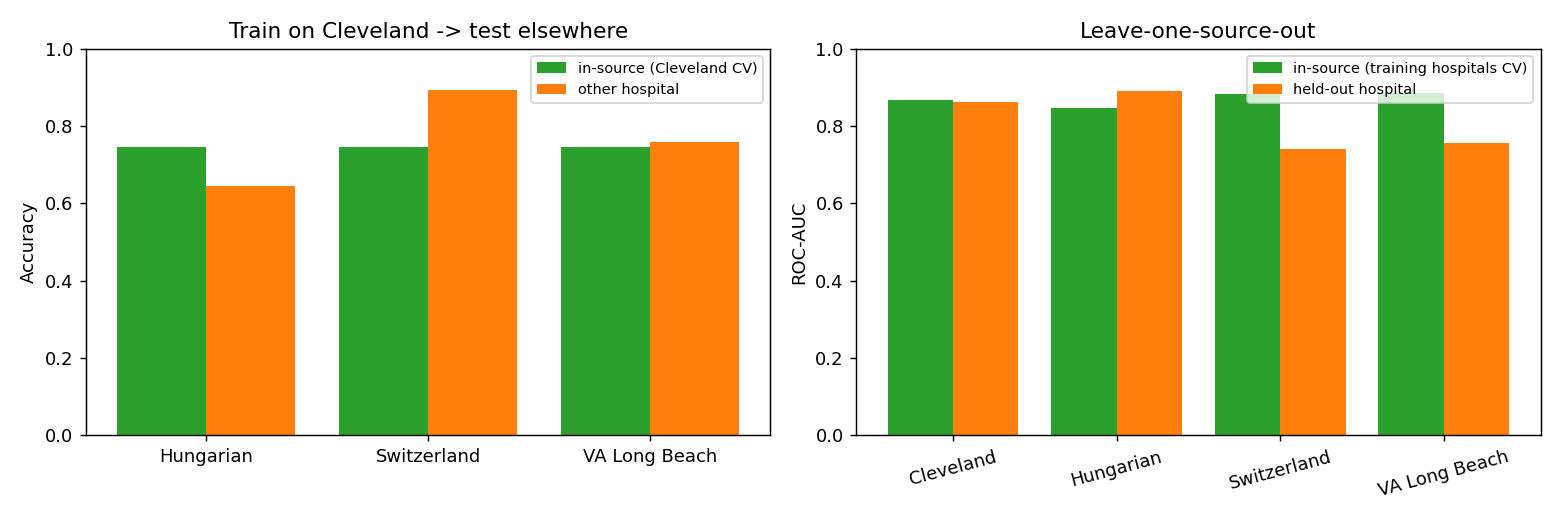

Data behind this chart, as committed beside it:
setting, train, test, n_test, test_prevalence, roc_auc, recall, precision, accuracy, in_source_roc_auc, in_source_recall, in_source_accuracy, auc_drop, accuracy_drop, recall_drop
train Cleveland, Cleveland, Hungarian, 293, 0.362, 0.887, 0.943, 0.505, 0.645, 0.875, 0.906, 0.746, -0.011, 0.101, -0.037
train Cleveland, Cleveland, Switzerland, 123, 0.935, 0.755, 0.939, 0.947, 0.894, 0.875, 0.906, 0.746, 0.12, -0.148, -0.033
train Cleveland, Cleveland, VA Long Beach, 199, 0.744, 0.741, 1.0, 0.755, 0.759, 0.875, 0.906, 0.746, 0.134, -0.013, -0.094
leave-one-source-out, all others, Cleveland, 303, 0.459, 0.863, 0.863, 0.69, 0.759, 0.867, 0.902, 0.82, 0.004, 0.06, 0.039
leave-one-source-out, all others, Hungarian, 293, 0.362, 0.89, 0.906, 0.596, 0.744, 0.846, 0.9, 0.782, -0.045, 0.038, -0.005
leave-one-source-out, all others, Switzerland, 123, 0.935, 0.74, 0.878, 0.962, 0.854, 0.883, 0.901, 0.786, 0.143, -0.067, 0.023
leave-one-source-out, all others, VA Long Beach, 199, 0.744, 0.755, 0.966, 0.794, 0.789, 0.886, 0.9, 0.808, 0.131, 0.019, -0.066
